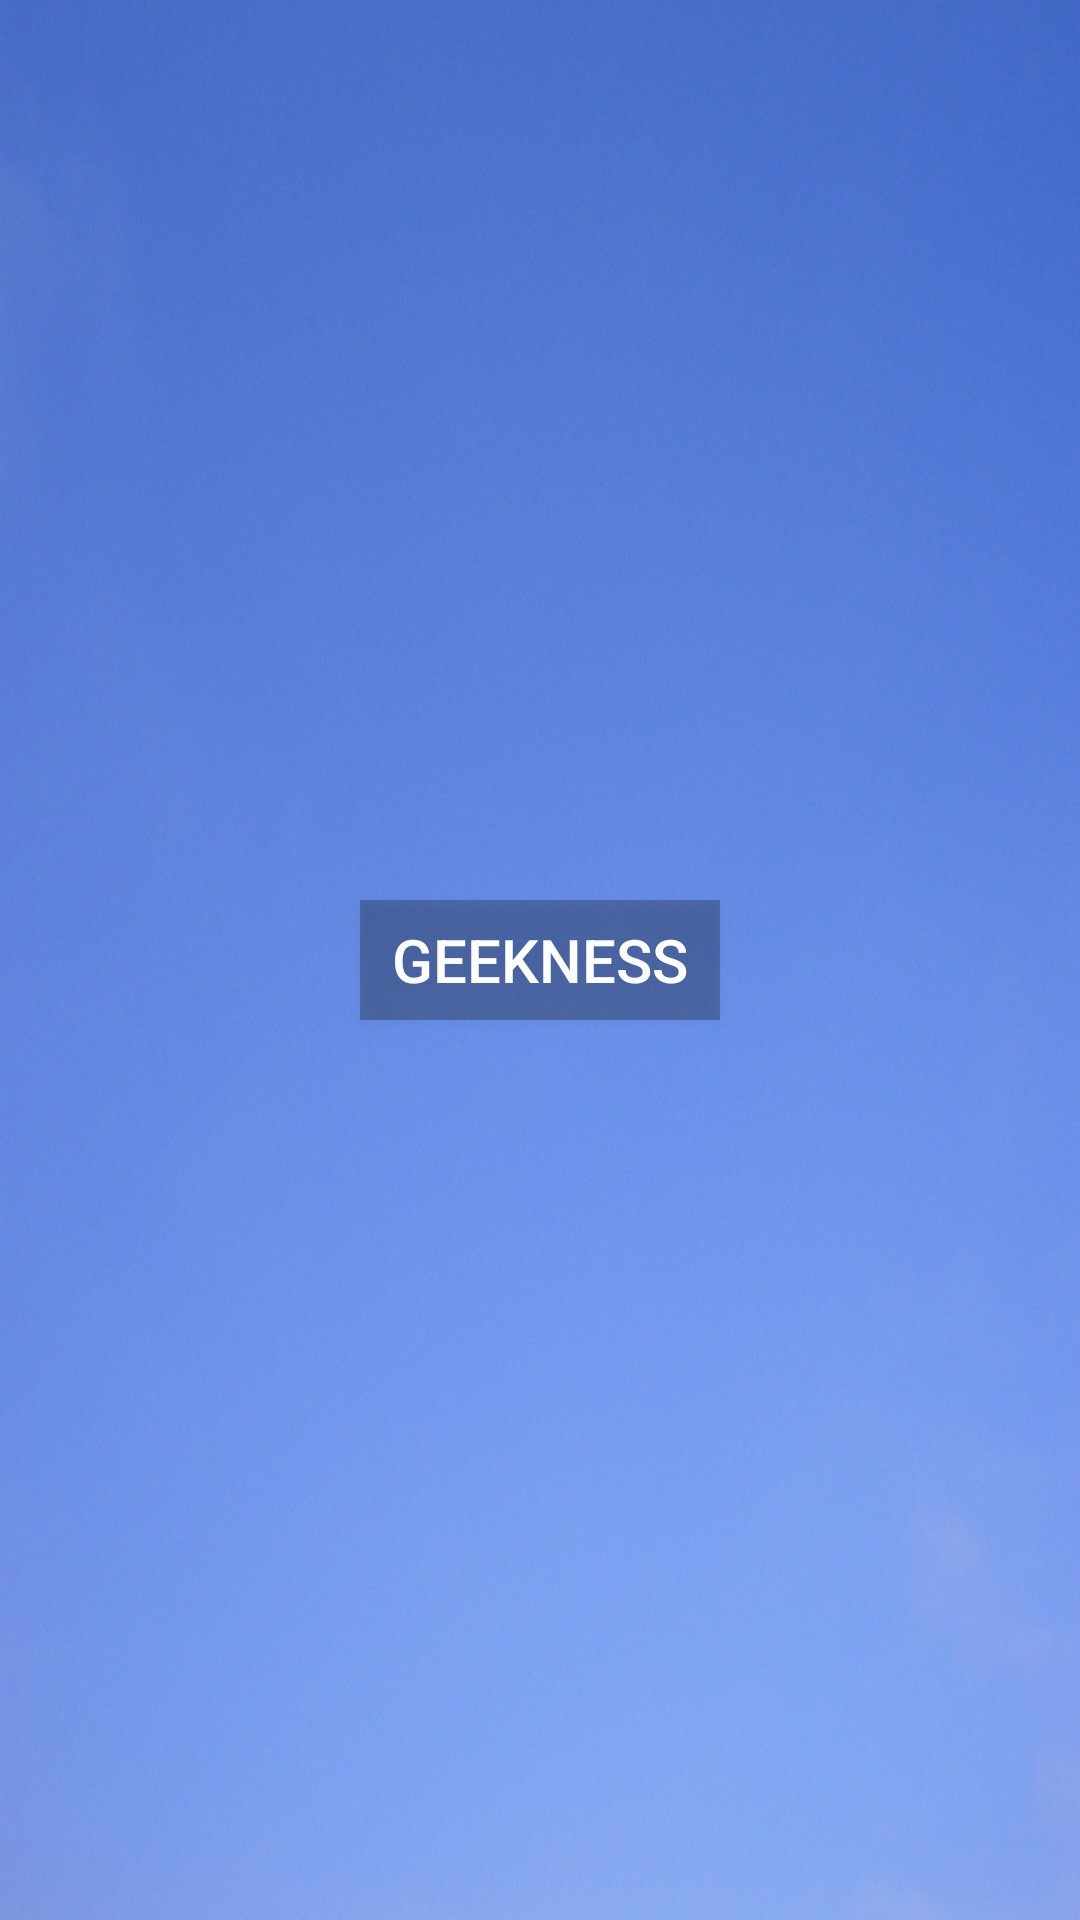

Reconstruct the res/layout file that produces this screen, plus the resources it refers to.
<!-- AndroidManifest.xml: application theme AppTheme -->
<!-- res/layout/activity_main.xml -->
<?xml version="1.0" encoding="utf-8"?>
<RelativeLayout xmlns:android="http://schemas.android.com/apk/res/android"
    xmlns:app="http://schemas.android.com/apk/res-auto"
    xmlns:tools="http://schemas.android.com/tools"
    android:layout_width="match_parent"
    android:layout_height="match_parent"
    android:background="@drawable/back"
    tools:context="com.example.dell.holiday.MainActivity">

    <Button
        android:id="@+id/b2a1"
        android:background="#43040404"
        android:layout_width="120dp"
        android:layout_height="40dp"
        android:textSize="20dp"
        android:textColor="@color/White"
        android:layout_centerHorizontal="true"
        android:layout_centerVertical="true"
        android:text="Geekness" />
</RelativeLayout>
<!-- resources referenced by this layout -->
<resources>
  <color name="White">#ffffff</color>
  <!-- drawable back: jpg bitmap (drawable-v24, 1045183 bytes) -->
  <style name="AppTheme" parent="Theme.AppCompat.Light.DarkActionBar">
          
          <item name="colorPrimary">@color/mblue</item>
          <item name="colorPrimaryDark">@color/dblue</item>
          <item name="colorAccent">@color/White</item>
      </style>
  <color name="mblue">#5276ce</color>
  <color name="dblue">#303F9F</color>
</resources>
